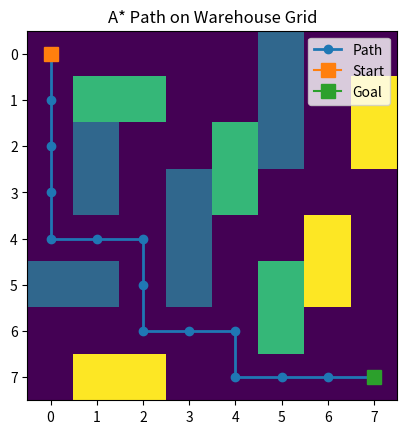

Recreate this plot in Python.
from typing import List, Tuple, Dict, Optional
import heapq
from math import inf
import numpy as np 
import matplotlib.pyplot as plt


# =========================
# 1. Cấu hình chi phí ô
# =========================
CELL_COST = {
    0: 1,   # ô trống
    1: None, # vật cản
    2: 3,   # bùn lầy
    3: 5    # đá
}


# =========================
# 2. Helper functions
# =========================
def create_node(position: Tuple[int, int],
                g: float = inf,
                h: float = 0.0,
                parent: Optional[Dict] = None) -> Dict:
    return {
        "position": position,
        "g": g,
        "h": h,
        "f": g + h,
        "parent": parent
    }


def calculate_heuristic(pos1: Tuple[int, int], pos2: Tuple[int, int]) -> float:
    """
    Heuristic cho 4 hướng: Manhattan
    Vì chi phí nhỏ nhất để đi 1 ô là 1, nên dùng Manhattan * 1
    để heuristic không vượt quá chi phí thực.
    """
    x1, y1 = pos1
    x2, y2 = pos2
    return abs(x1 - x2) + abs(y1 - y2)


def get_valid_neighbors(grid: np.ndarray, position: Tuple[int, int]) -> List[Tuple[int, int]]:
    """
    Chỉ xét 4 hướng: lên, xuống, trái, phải
    """
    x, y = position
    rows, cols = grid.shape

    possible_moves = [
        (x - 1, y),  # lên
        (x + 1, y),  # xuống
        (x, y - 1),  # trái
        (x, y + 1),  # phải
    ]

    neighbors = []
    for nx, ny in possible_moves:
        if 0 <= nx < rows and 0 <= ny < cols and grid[nx, ny] != 1:
            neighbors.append((nx, ny))
    return neighbors


def get_move_cost(grid: np.ndarray, position: Tuple[int, int]) -> float:
    """
    Chi phí để robot bước vào ô position.
    """
    cell_value = int(grid[position[0], position[1]])
    if cell_value not in CELL_COST or CELL_COST[cell_value] is None:
        return inf
    return CELL_COST[cell_value]


def reconstruct_path(goal_node: Dict) -> List[Tuple[int, int]]:
    path = []
    current = goal_node
    while current is not None:
        path.append(current["position"])
        current = current["parent"]
    return path[::-1]


# =========================
# 3. A* algorithm
# =========================
def find_path(grid: np.ndarray,
              start: Tuple[int, int],
              goal: Tuple[int, int]) -> List[Tuple[int, int]]:
    """
    Tìm đường đi tối ưu bằng A*.
    """
    if grid[start[0], start[1]] == 1 or grid[goal[0], goal[1]] == 1:
        return []

    start_node = create_node(
        position=start,
        g=0,
        h=calculate_heuristic(start, goal),
        parent=None
    )

    open_heap = []
    heapq.heappush(open_heap, (start_node["f"], start))
    open_dict = {start: start_node}
    closed_set = set()

    while open_heap:
        _, current_pos = heapq.heappop(open_heap)

        if current_pos in closed_set:
            continue

        current_node = open_dict[current_pos]

        if current_pos == goal:
            return reconstruct_path(current_node)

        closed_set.add(current_pos)

        for neighbor_pos in get_valid_neighbors(grid, current_pos):
            if neighbor_pos in closed_set:
                continue

            step_cost = get_move_cost(grid, neighbor_pos)
            if step_cost == inf:
                continue

            tentative_g = current_node["g"] + step_cost

            if neighbor_pos not in open_dict:
                neighbor_node = create_node(
                    position=neighbor_pos,
                    g=tentative_g,
                    h=calculate_heuristic(neighbor_pos, goal),
                    parent=current_node
                )
                open_dict[neighbor_pos] = neighbor_node
                heapq.heappush(open_heap, (neighbor_node["f"], neighbor_pos))

            elif tentative_g < open_dict[neighbor_pos]["g"]:
                neighbor_node = open_dict[neighbor_pos]
                neighbor_node["g"] = tentative_g
                neighbor_node["f"] = tentative_g + neighbor_node["h"]
                neighbor_node["parent"] = current_node
                heapq.heappush(open_heap, (neighbor_node["f"], neighbor_pos))

    return []


# =========================
# 4. Hiển thị kết quả
# =========================
def visualize_path(grid: np.ndarray, path: List[Tuple[int, int]]) -> None:
    """
    In grid ra dạng ký hiệu:
    0: trống
    1: tường
    2: bùn lầy
    3: đá
    *: đường đi
    S: start
    G: goal
    """
    grid_copy = np.copy(grid)

    path_set = set(path)

    for i, row in enumerate(grid_copy):
        line = []
        for j, cell in enumerate(row):
            if (i, j) == path[0]:
                line.append("S")
            elif (i, j) == path[-1]:
                line.append("G")
            elif (i, j) in path_set:
                line.append("*")
            else:
                line.append(str(int(cell)))
        print(" ".join(line))


def plot_grid(grid: np.ndarray, path: List[Tuple[int, int]]) -> None:
    """
    Vẽ lưới và đường đi.
    """
    fig, ax = plt.subplots()

    ax.imshow(grid, interpolation="none")

    if path:
        path_x = [p[1] for p in path]
        path_y = [p[0] for p in path]
        ax.plot(path_x, path_y, marker="o", linewidth=2, label="Path")

        start = path[0]
        goal = path[-1]
        ax.plot(start[1], start[0], marker="s", markersize=10, label="Start")
        ax.plot(goal[1], goal[0], marker="s", markersize=10, label="Goal")

    ax.set_title("A* Path on Warehouse Grid")
    ax.legend()
    plt.show()


# =========================
# 5. Main
# =========================
def main():
    grid = np.array([
        [0, 0, 0, 0, 0, 1, 0, 0],
        [0, 2, 2, 0, 0, 1, 0, 3],
        [0, 1, 0, 0, 2, 1, 0, 3],
        [0, 1, 0, 1, 2, 0, 0, 0],
        [0, 0, 0, 1, 0, 0, 3, 0],
        [1, 1, 0, 1, 0, 2, 3, 0],
        [0, 0, 0, 0, 0, 2, 0, 0],
        [0, 3, 3, 0, 0, 0, 0, 0],
    ])

    start_pos = (0, 0)
    goal_pos = (7, 7)

    path = find_path(grid, start_pos, goal_pos)

    if path:
        total_cost = 0
        for p in path[1:]:
            total_cost += get_move_cost(grid, p)

        print(f"Đã tìm thấy đường đi tối ưu!")
        print(f"Số bước: {len(path) - 1}")
        print(f"Tổng chi phí: {total_cost}\n")

        visualize_path(grid, path)
        plot_grid(grid, path)
    else:
        print("Không tìm thấy đường đi phù hợp.")


if __name__ == "__main__":
    main()
